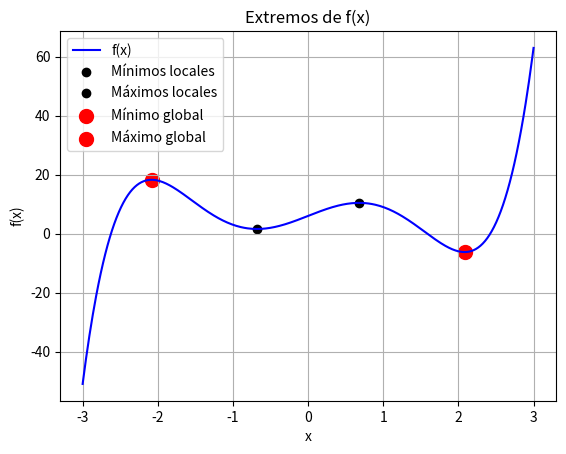
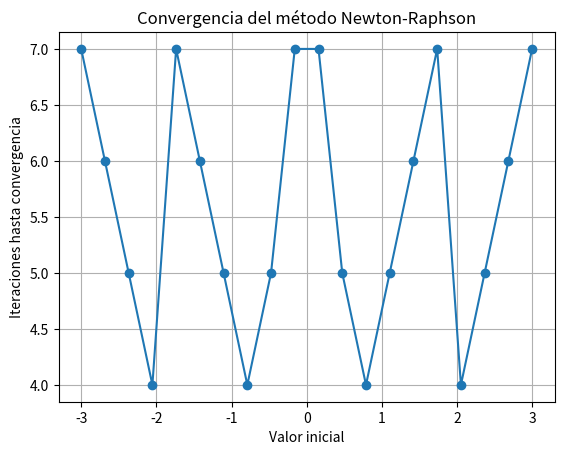

Recreate these plots in Python, in order.
# Ejercicio 2: Análisis de Extremos Locales y Globales

import numpy as np
import sympy as sp
import matplotlib.pyplot as plt

# 2.1: Calcular analíticamente la primera y segunda derivada de f(x).

x = sp.Symbol('x')
f = x**5 - 8*x**3 + 10*x + 6


primera_derivada = sp.diff(f, x)
segunda_derivada = sp.diff(primera_derivada, x)


f_lambdified = sp.lambdify(x, f, 'numpy')
df_lambdified = sp.lambdify(x, primera_derivada, 'numpy')
ddf_lambdified = sp.lambdify(x, segunda_derivada, 'numpy')

# 2.2 Aplicar el método de Newton-Raphson desde diferentes puntos iniciales para encontrar todos los posibles extremos.
def newton_raphson(func, dfunc, ddfunc, x0, tol=1e-6, max_iter=100):
    x_n = x0
    
    for _ in range(max_iter):
        f_x = dfunc(x_n)
        df_x = ddfunc(x_n)
        
        if abs(df_x) < 1e-8:  # Esta parte ayuda a evitar divisiones por cero
            break
        x_n = x_n - f_x / df_x
        
        if abs(f_x) < tol:
            return x_n
    return None  # No converge

# Explorar múltiples valores iniciales en el intervalo [-3, 3]
intervalo = np.linspace(-3, 3, 20)
raices = set()

for x0 in intervalo:
    raiz = newton_raphson(f_lambdified, df_lambdified, ddf_lambdified, x0)
    
    if raiz is not None:
        raices.add(round(raiz, 4))

# 2.3: Clasificar los puntos encontrados como mínimos o máximos locales.
extremos = sorted(raices)

maximos, minimos = [], []
for r in extremos:
    
    segunda_derivada = ddf_lambdified(r)
    if segunda_derivada > 0:
        minimos.append(r)
        
    elif segunda_derivada < 0:
        maximos.append(r)

# 2.4: Identificar entre todos los extremos el máximo global y el mínimo global.
y_minimos = [f_lambdified(m) for m in minimos]
y_maximos = [f_lambdified(m) for m in maximos]

min_global = minimos[np.argmin(y_minimos)]
max_global = maximos[np.argmax(y_maximos)]

# 2.5: Graficar la función con todos los extremos locales (en negro) y destacar el máximo global y el mínimo global (en rojo).
x_vals = np.linspace(-3, 3, 400)
y_vals = f_lambdified(x_vals)

plt.plot(x_vals, y_vals, label='f(x)', color='blue')
plt.scatter(minimos, y_minimos, color='black', label='Mínimos locales')
plt.scatter(maximos, y_maximos, color='black', label='Máximos locales')
plt.scatter(min_global, f_lambdified(min_global), color='red', label='Mínimo global', s=100)
plt.scatter(max_global, f_lambdified(max_global), color='red', label='Máximo global', s=100)
plt.legend()

plt.xlabel('x')
plt.ylabel('f(x)')
plt.title('Extremos de f(x)')
plt.grid()
plt.show()

# 2.6: Analizar la convergencia del método para esta función.
def evaluar_convergencia():
    iteraciones = []
    
    for x0 in intervalo:
        x_n = x0
        contador = 0
        
        while contador < 100:
            f_x = df_lambdified(x_n)
            df_x = ddf_lambdified(x_n)
            
            if abs(df_x) < 1e-8:
                break
            x_n = x_n - f_x / df_x
            contador += 1
            
            if abs(f_x) < 1e-6:
                break
        iteraciones.append(contador)
        
    plt.plot(intervalo, iteraciones, marker='o')
    plt.xlabel('Valor inicial')
    plt.ylabel('Iteraciones hasta convergencia')
    plt.title('Convergencia del método Newton-Raphson')
    plt.grid()
    plt.show()

evaluar_convergencia()
